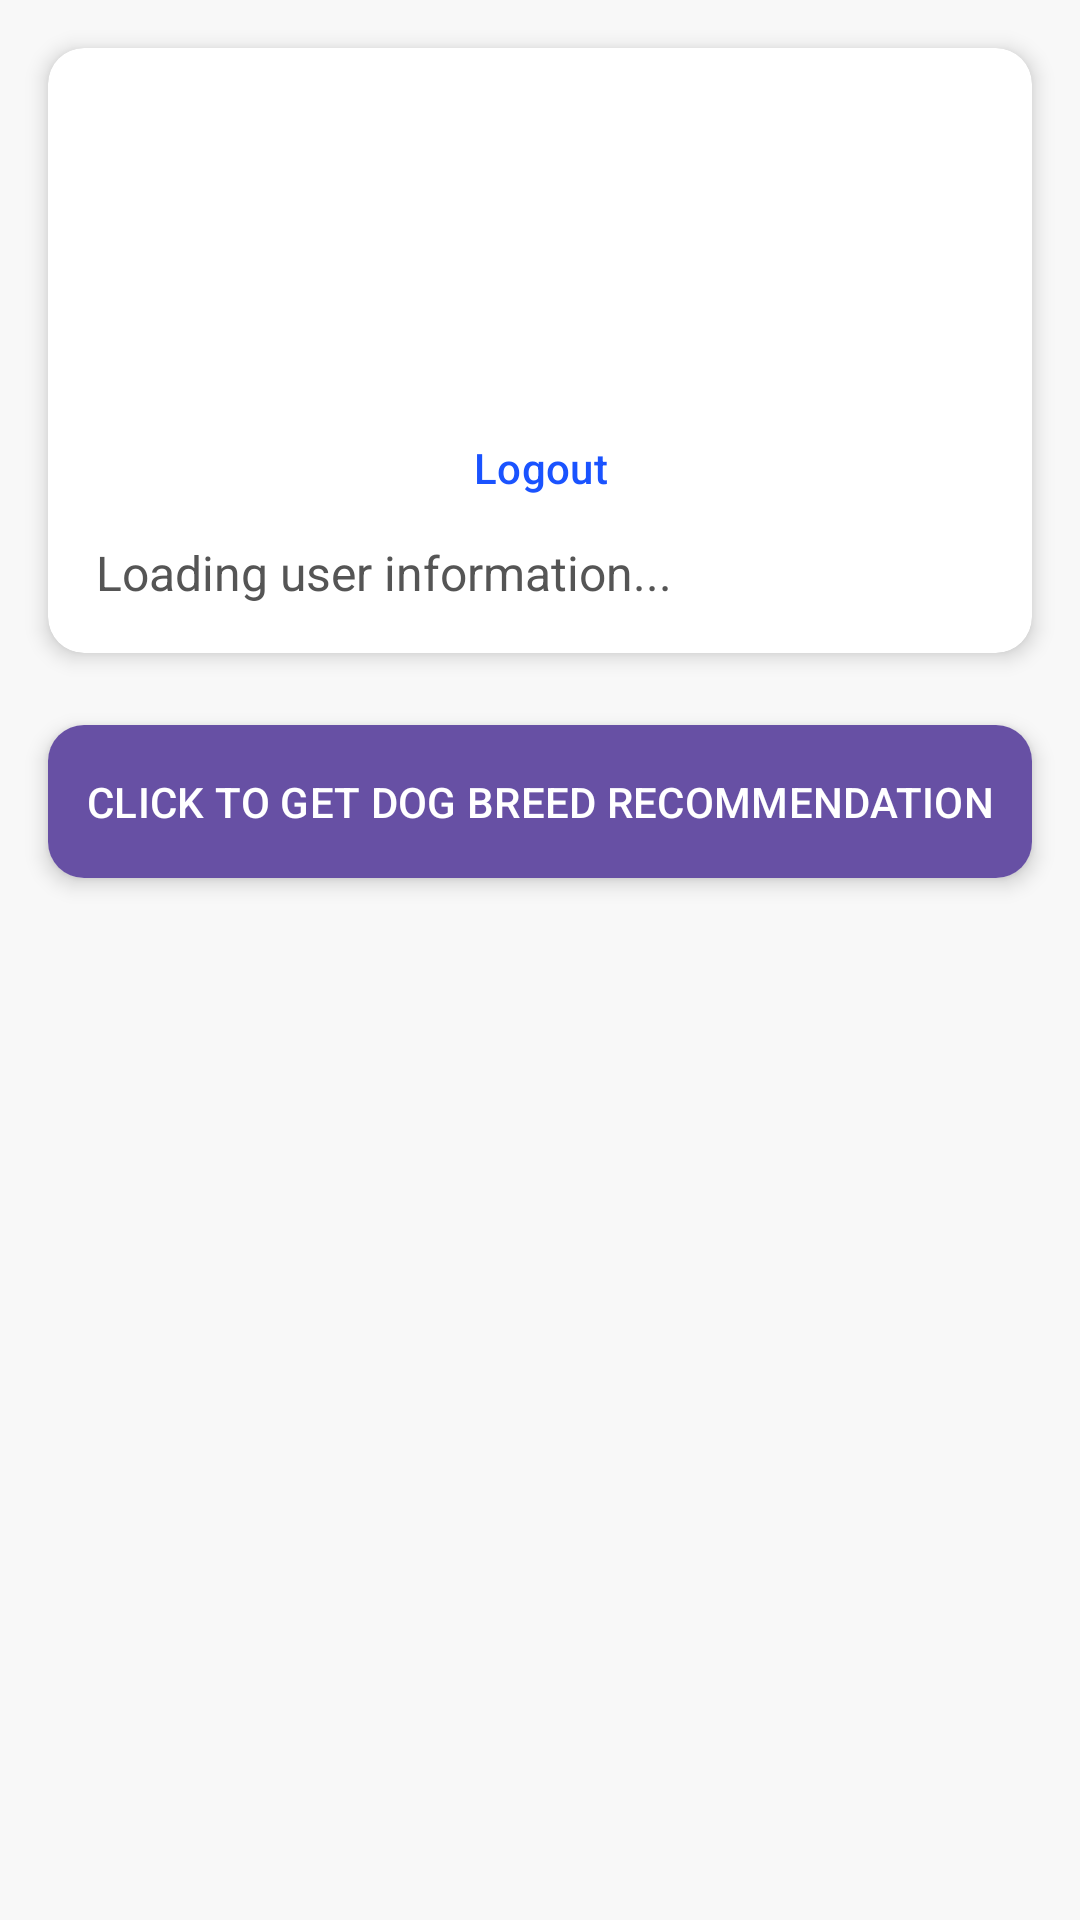

Layout XML and referenced resources for this Android screen:
<!-- AndroidManifest.xml: application theme Theme.Material3.Light -->
<!-- res/layout/fragment_about_me.xml -->
<?xml version="1.0" encoding="utf-8"?>
<ScrollView
    xmlns:android="http://schemas.android.com/apk/res/android"
    xmlns:app="http://schemas.android.com/apk/res-auto"
    android:layout_width="match_parent"
    android:layout_height="match_parent"
    android:fillViewport="true">

    <androidx.constraintlayout.widget.ConstraintLayout
        android:layout_width="match_parent"
        android:layout_height="wrap_content"
        android:background="#F8F8F8">

        
        <androidx.cardview.widget.CardView
            android:id="@+id/profile_card"
            android:layout_width="0dp"
            android:layout_height="wrap_content"
            android:layout_margin="16dp"
            app:cardCornerRadius="12dp"
            app:cardElevation="4dp"
            app:layout_constraintEnd_toEndOf="parent"
            app:layout_constraintStart_toStartOf="parent"
            app:layout_constraintTop_toTopOf="parent">

            <LinearLayout
                android:layout_width="match_parent"
                android:layout_height="wrap_content"
                android:orientation="vertical"
                android:padding="16dp">

                <ImageView
                    android:id="@+id/profile_image"
                    android:layout_width="100dp"
                    android:layout_height="100dp"
                    android:layout_gravity="center_horizontal"
                    android:src="@drawable/dog_paw"
                    android:background="@drawable/dog_profile_background"
                    android:padding="12dp"
                    android:scaleType="centerInside"/>

                <Button
                    android:id="@+id/btn_logout"
                    android:layout_width="match_parent"
                    android:layout_height="wrap_content"
                    android:backgroundTint="#00FFFFFF"
                    android:drawableStart="@android:drawable/ic_lock_power_off"
                    android:drawablePadding="8dp"
                    android:gravity="center_vertical|center"
                    android:padding="8dp"
                    android:text="Logout"
                    android:textAllCaps="false"
                    android:textColor="#1a53ff" />

                <TextView
                    android:id="@+id/user_info_text"
                    android:layout_width="match_parent"
                    android:layout_height="wrap_content"
                    android:lineSpacingExtra="8dp"
                    android:text="Loading user information..."
                    android:textColor="#555555"
                    android:textSize="16sp"
                    android:paddingBottom="0dp" />

            </LinearLayout>
        </androidx.cardview.widget.CardView>

        
        <androidx.cardview.widget.CardView
            android:id="@+id/recommendation_button_card"
            android:layout_width="0dp"
            android:layout_height="wrap_content"
            android:layout_marginHorizontal="16dp"
            android:layout_marginTop="24dp"
            app:cardCornerRadius="12dp"
            app:cardElevation="4dp"
            app:layout_constraintTop_toBottomOf="@id/profile_card"
            app:layout_constraintStart_toStartOf="parent"
            app:layout_constraintEnd_toEndOf="parent">

            <Button
                android:id="@+id/btn_get_recommendation"
                android:layout_width="match_parent"
                android:layout_height="wrap_content"
                android:text="Click to Get Dog Breed Recommendation"
                android:textAllCaps="true"
                android:padding="12dp"
                android:background="@android:color/holo_orange_light"
                android:textColor="@android:color/white"/>
        </androidx.cardview.widget.CardView>

        
        <androidx.cardview.widget.CardView
            android:id="@+id/recommendations_card"
            android:layout_width="0dp"
            android:layout_height="wrap_content"
            android:layout_margin="16dp"
            android:layout_marginTop="30dp"
            app:cardCornerRadius="12dp"
            app:cardElevation="4dp"
            android:visibility="gone"
            app:layout_constraintTop_toBottomOf="@id/recommendation_button_card"
            app:layout_constraintStart_toStartOf="parent"
            app:layout_constraintEnd_toEndOf="parent"
            app:layout_constraintBottom_toBottomOf="parent"
            app:layout_constraintVertical_bias="0.0">

            <LinearLayout
                android:layout_width="match_parent"
                android:layout_height="wrap_content"
                android:orientation="vertical"
                android:background="@drawable/card_gradient_background">

                <LinearLayout
                    android:layout_width="match_parent"
                    android:layout_height="wrap_content"
                    android:orientation="horizontal"
                    android:gravity="center_vertical"
                    android:padding="16dp"
                    android:background="#FFA726">

                    <ImageView
                        android:layout_width="28dp"
                        android:layout_height="28dp"
                        android:src="@drawable/dog_paw"
                        android:layout_marginEnd="12dp"
                        android:contentDescription="Paw icon"/>

                    <TextView
                        android:id="@+id/recommendation_title"
                        android:layout_width="wrap_content"
                        android:layout_height="wrap_content"
                        android:text="Your Pawfect Matches"
                        android:textSize="20sp"
                        android:textStyle="bold"
                        android:textColor="#FFFFFF"/>

                </LinearLayout>

                <TextView
                    android:layout_width="match_parent"
                    android:layout_height="wrap_content"
                    android:text="These are top 3 breed recommendations based on your previous preferences."
                    android:textSize="14sp"
                    android:textColor="#5D4037"
                    android:padding="12dp"
                    android:background="#FFF3E0"/>

                <LinearLayout
                    android:id="@+id/recommendations_container"
                    android:layout_width="match_parent"
                    android:layout_height="wrap_content"
                    android:paddingTop="30dp"
                    android:paddingStart="12dp">

                    <TextView
                        android:id="@+id/dog_recommendations_text"
                        android:layout_width="match_parent"
                        android:layout_height="wrap_content"
                        android:textSize="16sp"
                        android:textColor="#5D4037"
                        android:lineSpacingExtra="12dp"
                        android:drawablePadding="8dp"
                        android:paddingBottom="16dp"/>
                </LinearLayout>
            </LinearLayout>
        </androidx.cardview.widget.CardView>

    </androidx.constraintlayout.widget.ConstraintLayout>
</ScrollView>
<!-- resources referenced by this layout -->
<resources>
  <!-- drawable card_gradient_background (drawable) -->
  <?xml version="1.0" encoding="utf-8"?>
  <shape xmlns:android="http://schemas.android.com/apk/res/android">
      <gradient
          android:startColor="#FFF8E1"
          android:endColor="#FFFFFF"
          android:angle="135"/>
      <corners android:radius="12dp" />
  </shape>
  <!-- drawable dog_paw (drawable) -->
  <vector xmlns:android="http://schemas.android.com/apk/res/android"
      android:width="24dp"
      android:height="24dp"
      android:viewportWidth="24"
      android:viewportHeight="24">
      <path
          android:fillColor="#FFFFFF"
          android:pathData="M8.35,3C7.82,2.86 7.3,3.05 7.05,3.57C6.56,4.53 6.89,6.15 7.45,7.29C8,8.43 8.75,9 9.33,9.33C9.74,9.56 10.24,9.29 10.26,8.82C10.29,8.24 10.24,7.44 9.87,6.67C9.36,5.59 8.96,3.16 8.35,3M4.35,5.58C3.82,5.57 3.36,5.88 3.2,6.41C2.91,7.43 3.5,9 4.2,10.05C4.88,11.1 5.74,11.5 6.33,11.72C6.74,11.89 7.22,11.54 7.16,11.08C7.07,10.5 6.93,9.71 6.47,9C5.84,8.04 5.12,5.61 4.35,5.58M12.05,5.57C11.52,5.57 11.06,5.88 10.89,6.41C10.6,7.43 11.21,9 11.9,10.05C12.58,11.1 13.44,11.5 14.03,11.72C14.44,11.89 14.92,11.55 14.86,11.09C14.77,10.5 14.63,9.71 14.17,9C13.54,8.05 12.81,5.61 12.05,5.57M15.54,3.03C15.06,2.89 14.5,3.11 14.23,3.57C13.74,4.53 14.07,6.15 14.63,7.29C15.18,8.43 15.94,9 16.5,9.33C16.92,9.56 17.42,9.29 17.44,8.82C17.47,8.24 17.42,7.44 17.05,6.67C16.54,5.59 16.14,3.16 15.54,3.03M9,12.23C8.24,12.37 7.66,12.85 7.53,13.36C7.29,14.31 7.87,15.93 8.47,16.72C9.07,17.5 9.7,17.91 10.19,18C10.64,18.05 10.96,17.61 10.86,17.17C10.71,16.65 10.5,15.93 10.12,15.34C9.59,14.56 9.88,12.07 9,12.23M15,12.23C14.24,12.37 13.66,12.85 13.53,13.36C13.29,14.31 13.87,15.93 14.47,16.72C15.07,17.5 15.7,17.91 16.19,18C16.64,18.05 16.96,17.61 16.86,17.17C16.71,16.65 16.5,15.93 16.12,15.34C15.59,14.56 15.88,12.07 15,12.23M12,12C10.1,12 9,14 9,15.16C9,16.26 10.18,17 11.2,17.42C11.69,17.62 12.31,17.62 12.8,17.42C13.82,17 15,16.26 15,15.16C15,14 13.9,12 12,12Z" />
  </vector>
</resources>
